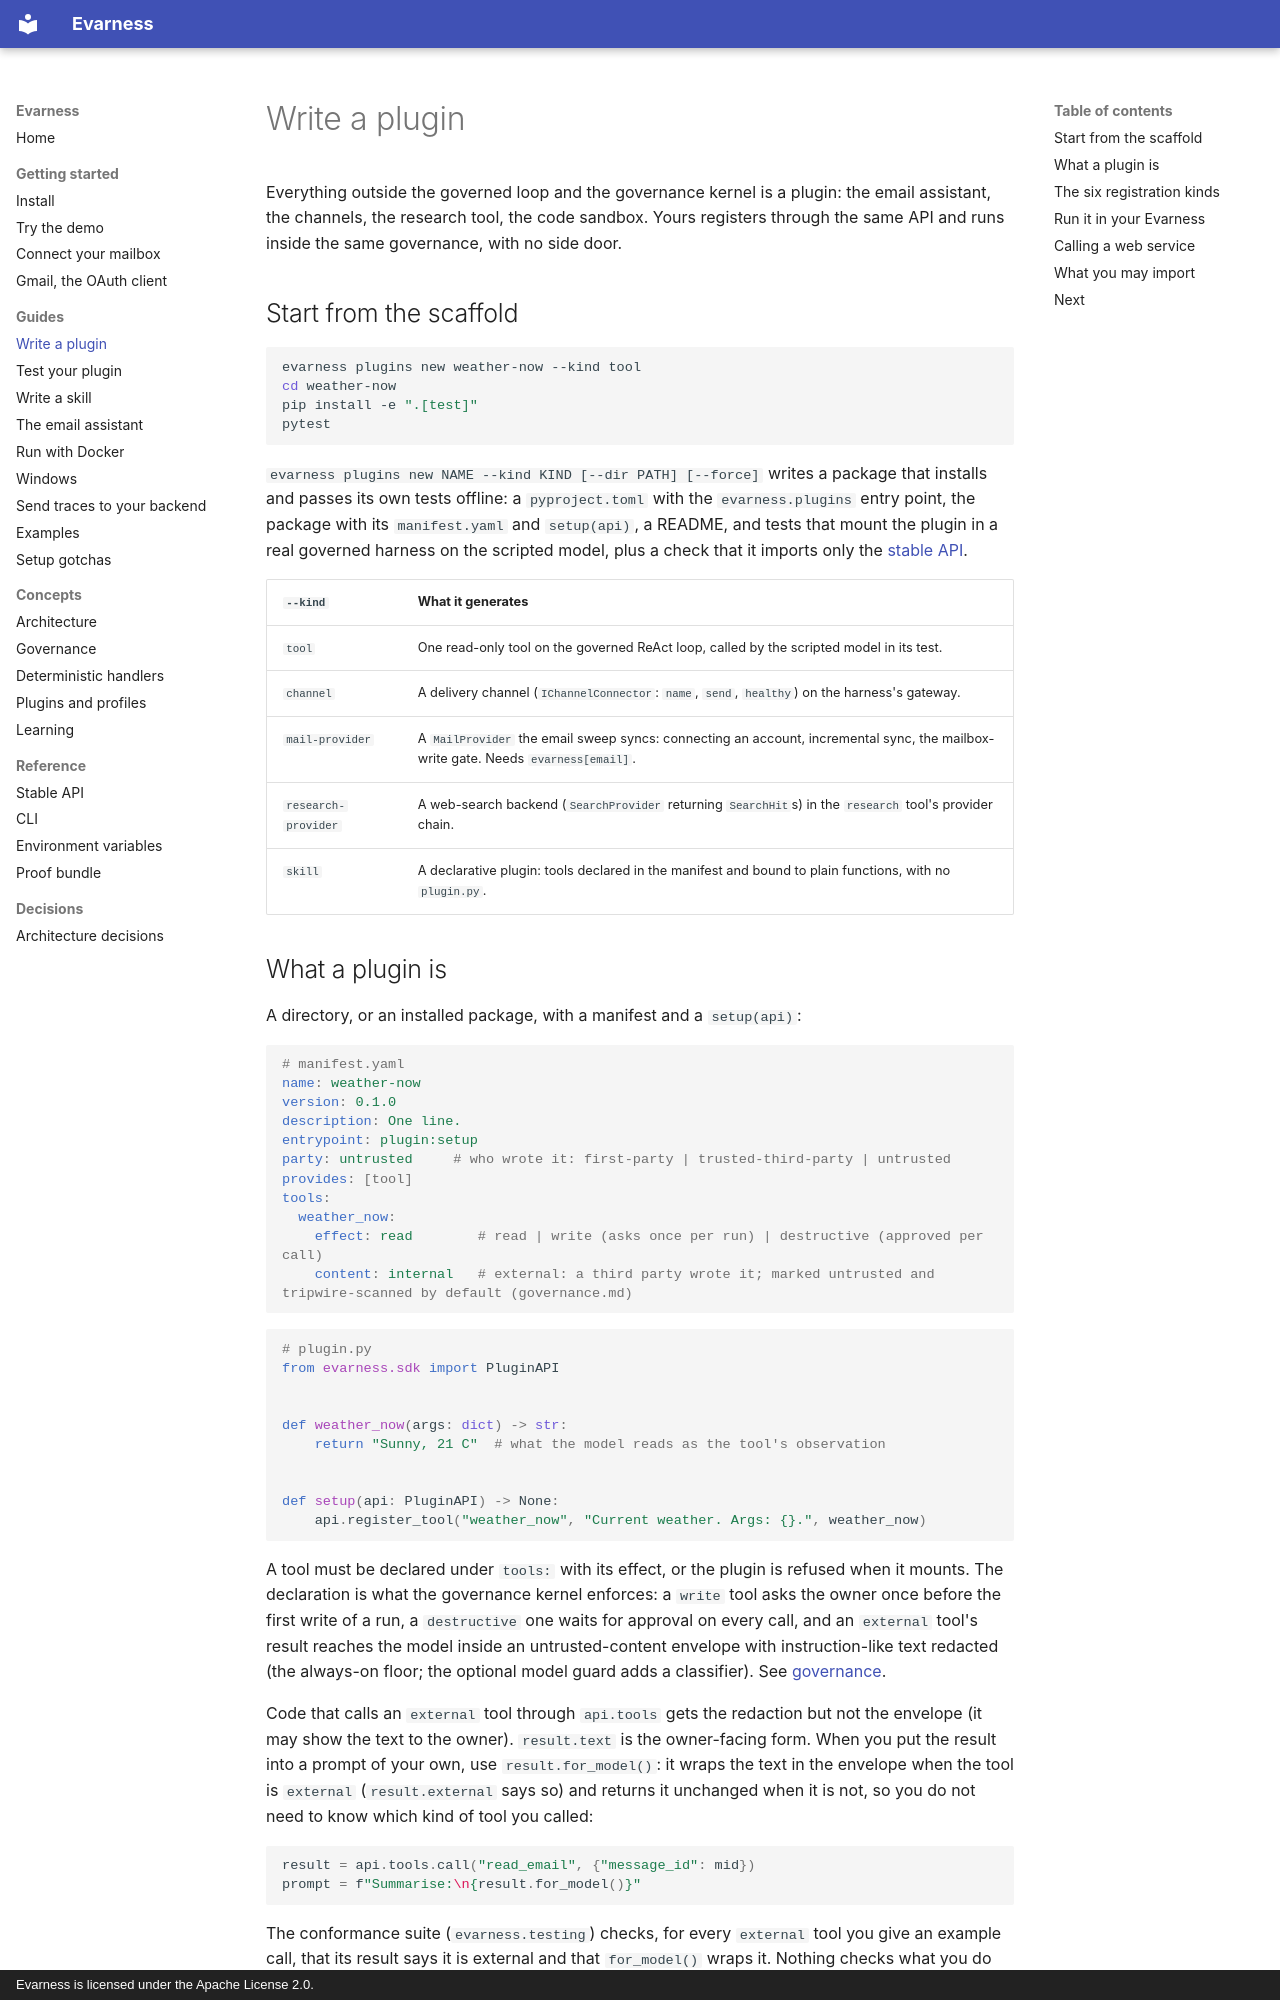

repository: evarness-ai/evarness · page: guides/write-a-plugin/index.html · generator: mkdocs · copyright: Evarness is licensed under the Apache License 2.0.

# Write a plugin

Everything outside the governed loop and the governance kernel is a plugin: the email
assistant, the channels, the research tool, the code sandbox. Yours registers through
the same API and runs inside the same governance, with no side door.

## Start from the scaffold

```bash
evarness plugins new weather-now --kind tool
cd weather-now
pip install -e ".[test]"
pytest
```

`evarness plugins new NAME --kind KIND [--dir PATH] [--force]` writes a package that installs
and passes its own tests offline: a `pyproject.toml` with the `evarness.plugins`
entry point, the package with its `manifest.yaml` and `setup(api)`, a README, and
tests that mount the plugin in a real governed harness on the scripted model, plus a
check that it imports only the [stable API](../reference/stable-api.md).

| `--kind` | What it generates |
|---|---|
| `tool` | One read-only tool on the governed ReAct loop, called by the scripted model in its test. |
| `channel` | A delivery channel (`IChannelConnector`: `name`, `send`, `healthy`) on the harness's gateway. |
| `mail-provider` | A `MailProvider` the email sweep syncs: connecting an account, incremental sync, the mailbox-write gate. Needs `evarness[email]`. |
| `research-provider` | A web-search backend (`SearchProvider` returning `SearchHit`s) in the `research` tool's provider chain. |
| `skill` | A declarative plugin: tools declared in the manifest and bound to plain functions, with no `plugin.py`. |
